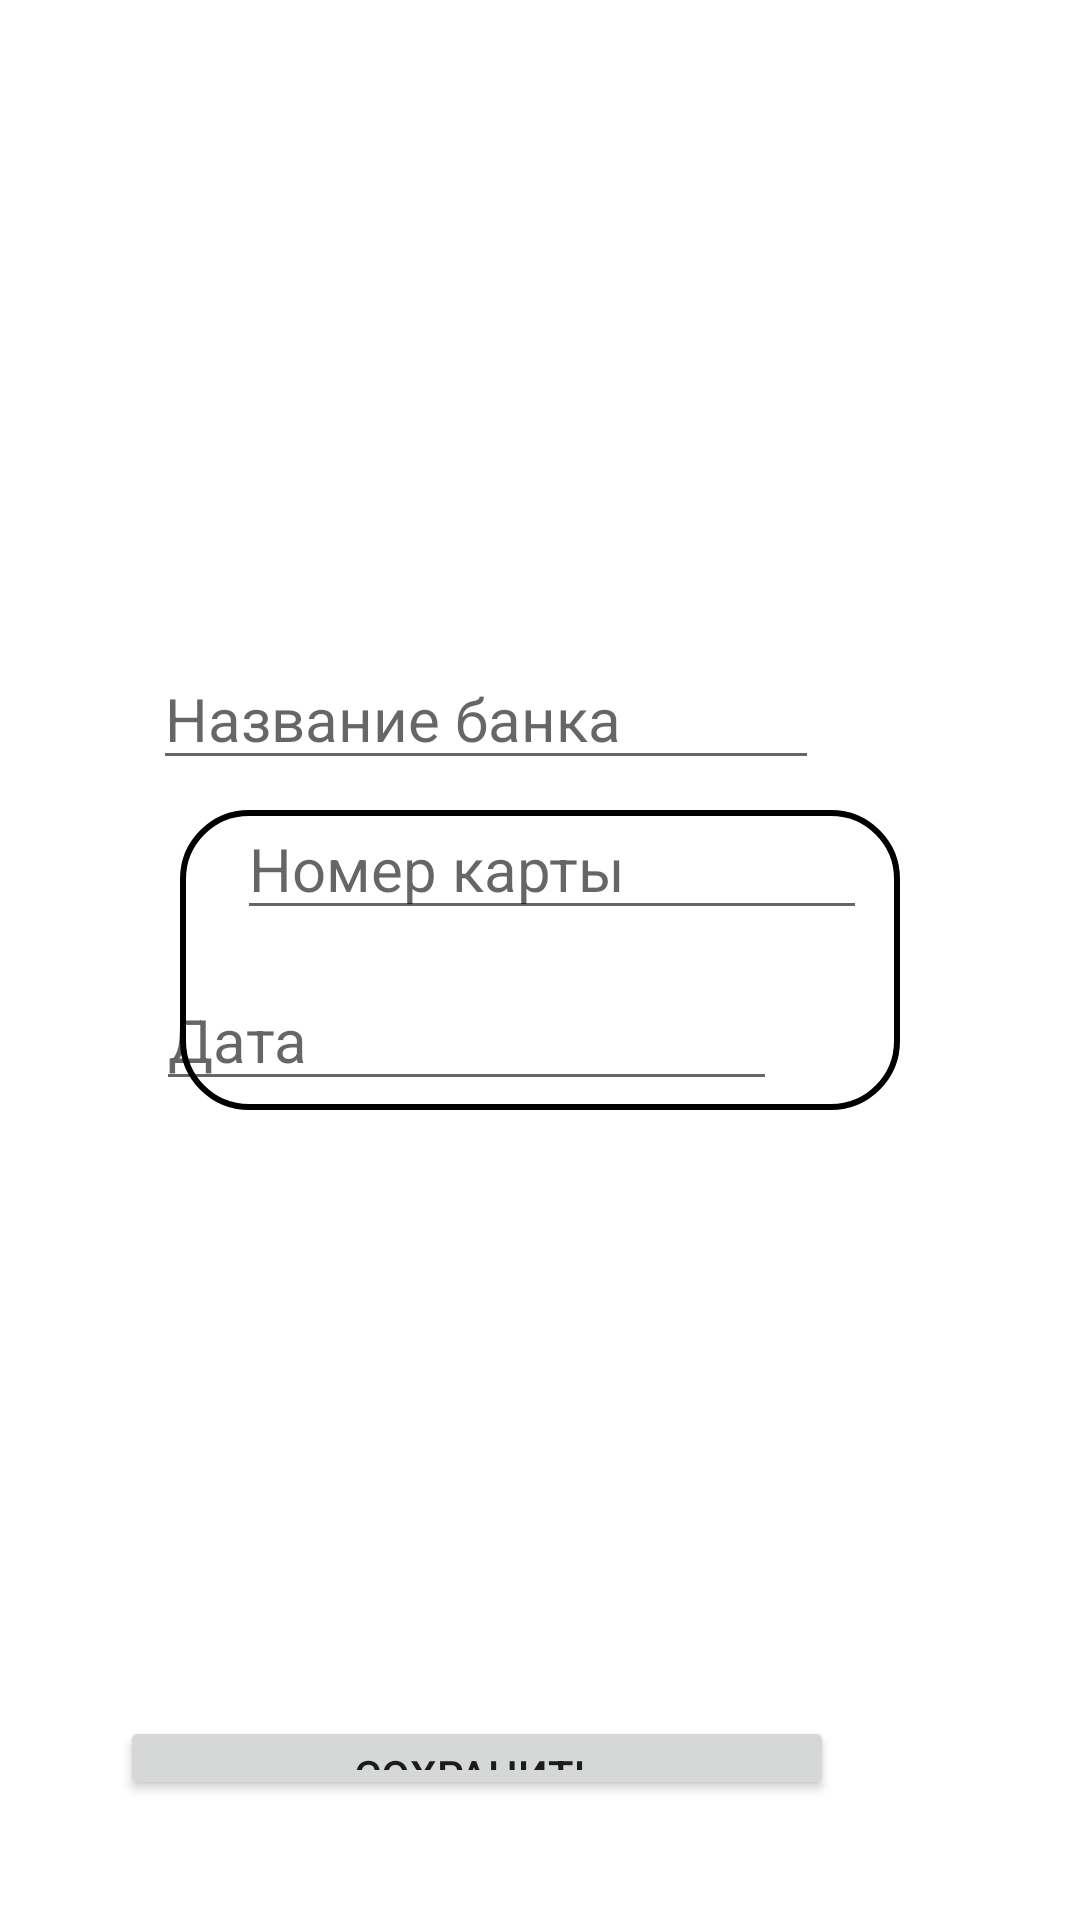

Layout XML and referenced resources for this Android screen:
<!-- AndroidManifest.xml: application theme Theme.Shop -->
<!-- res/layout/activity_create_new_card.xml -->
<?xml version="1.0" encoding="utf-8"?>
<RelativeLayout xmlns:android="http://schemas.android.com/apk/res/android"
    xmlns:app="http://schemas.android.com/apk/res-auto"
    xmlns:tools="http://schemas.android.com/tools"
    android:layout_width="match_parent"
    android:layout_height="match_parent"
    android:orientation="vertical"
    android:padding="40dp">

    <TextView
        android:id="@+id/textView3"
        android:layout_width="wrap_content"
        android:layout_height="165dp"
        android:layout_alignParentStart="true"
        android:layout_alignParentEnd="true"
        android:layout_alignParentBottom="true"
        android:layout_marginStart="20dp"
        android:layout_marginTop="230dp"
        android:layout_marginEnd="20dp"
        android:layout_marginBottom="230dp"
        android:background="@drawable/box" />

    <EditText
        android:id="@+id/textNumberCard"
        android:layout_width="298dp"
        android:layout_height="wrap_content"
        android:layout_alignStart="@+id/textView3"
        android:layout_alignEnd="@+id/textView3"
        android:layout_alignBottom="@+id/textView3"
        android:layout_marginStart="19dp"
        android:layout_marginEnd="11dp"
        android:layout_marginBottom="60dp"
        android:hint="Номер карты"
        android:textSize="20sp" />

    <EditText
        android:id="@+id/textNameBankCard"
        android:layout_width="222dp"
        android:layout_height="wrap_content"
        android:layout_alignEnd="@+id/textNumberCard"
        android:layout_alignBottom="@+id/textView3"
        android:layout_marginEnd="16dp"
        android:layout_marginBottom="110dp"
        android:hint="Название банка"
        android:textSize="20sp" />

    <EditText
        android:id="@+id/textDateCard"
        android:layout_width="207dp"
        android:layout_height="wrap_content"
        android:layout_alignEnd="@+id/textView3"
        android:layout_alignBottom="@+id/textView3"
        android:layout_marginEnd="41dp"
        android:layout_marginBottom="3dp"
        android:hint="Дата"
        android:textSize="20sp" />

    <Button
        android:id="@+id/saveButtonCard"
        android:layout_width="246dp"
        android:layout_height="84dp"
        android:layout_alignParentTop="true"
        android:layout_alignParentEnd="true"
        android:layout_marginTop="532dp"
        android:layout_marginEnd="42dp"
        android:text="Сохранить" />

</RelativeLayout>
<!-- resources referenced by this layout -->
<resources>
  <!-- drawable box (drawable) -->
  <?xml version="1.0" encoding="utf-8"?>
  <selector xmlns:android="http://schemas.android.com/apk/res/android">
      <item>
          <shape android:shape="rectangle">
              <solid android:color="@android:color/transparent"/>
              <stroke android:width="2dp" />
              <corners android:radius="22dp"/>
          </shape>
      </item>
  </selector>
  <style name="Theme.Shop" parent="Theme.MaterialComponents.DayNight.NoActionBar">
          
          <item name="colorPrimary">@color/purple_500</item>
          <item name="colorPrimaryVariant">@color/purple_700</item>
          <item name="colorOnPrimary">@color/white</item>
          
          <item name="colorSecondary">@color/teal_200</item>
          <item name="colorSecondaryVariant">@color/teal_700</item>
          <item name="colorOnSecondary">@color/black</item>
          
          <item name="android:statusBarColor">?attr/colorPrimaryVariant</item>
          
      </style>
  <!-- not gathered from this repository: default colours our renderer supplied (Android Studio template values) -->
  <color name="purple_500">#FF6200EE</color>
  <color name="purple_700">#FF3700B3</color>
  <color name="teal_200">#FF03DAC5</color>
  <color name="teal_700">#FF018786</color>
  <color name="black">#FF000000</color>
  <color name="white">#FFFFFFFF</color>
</resources>
